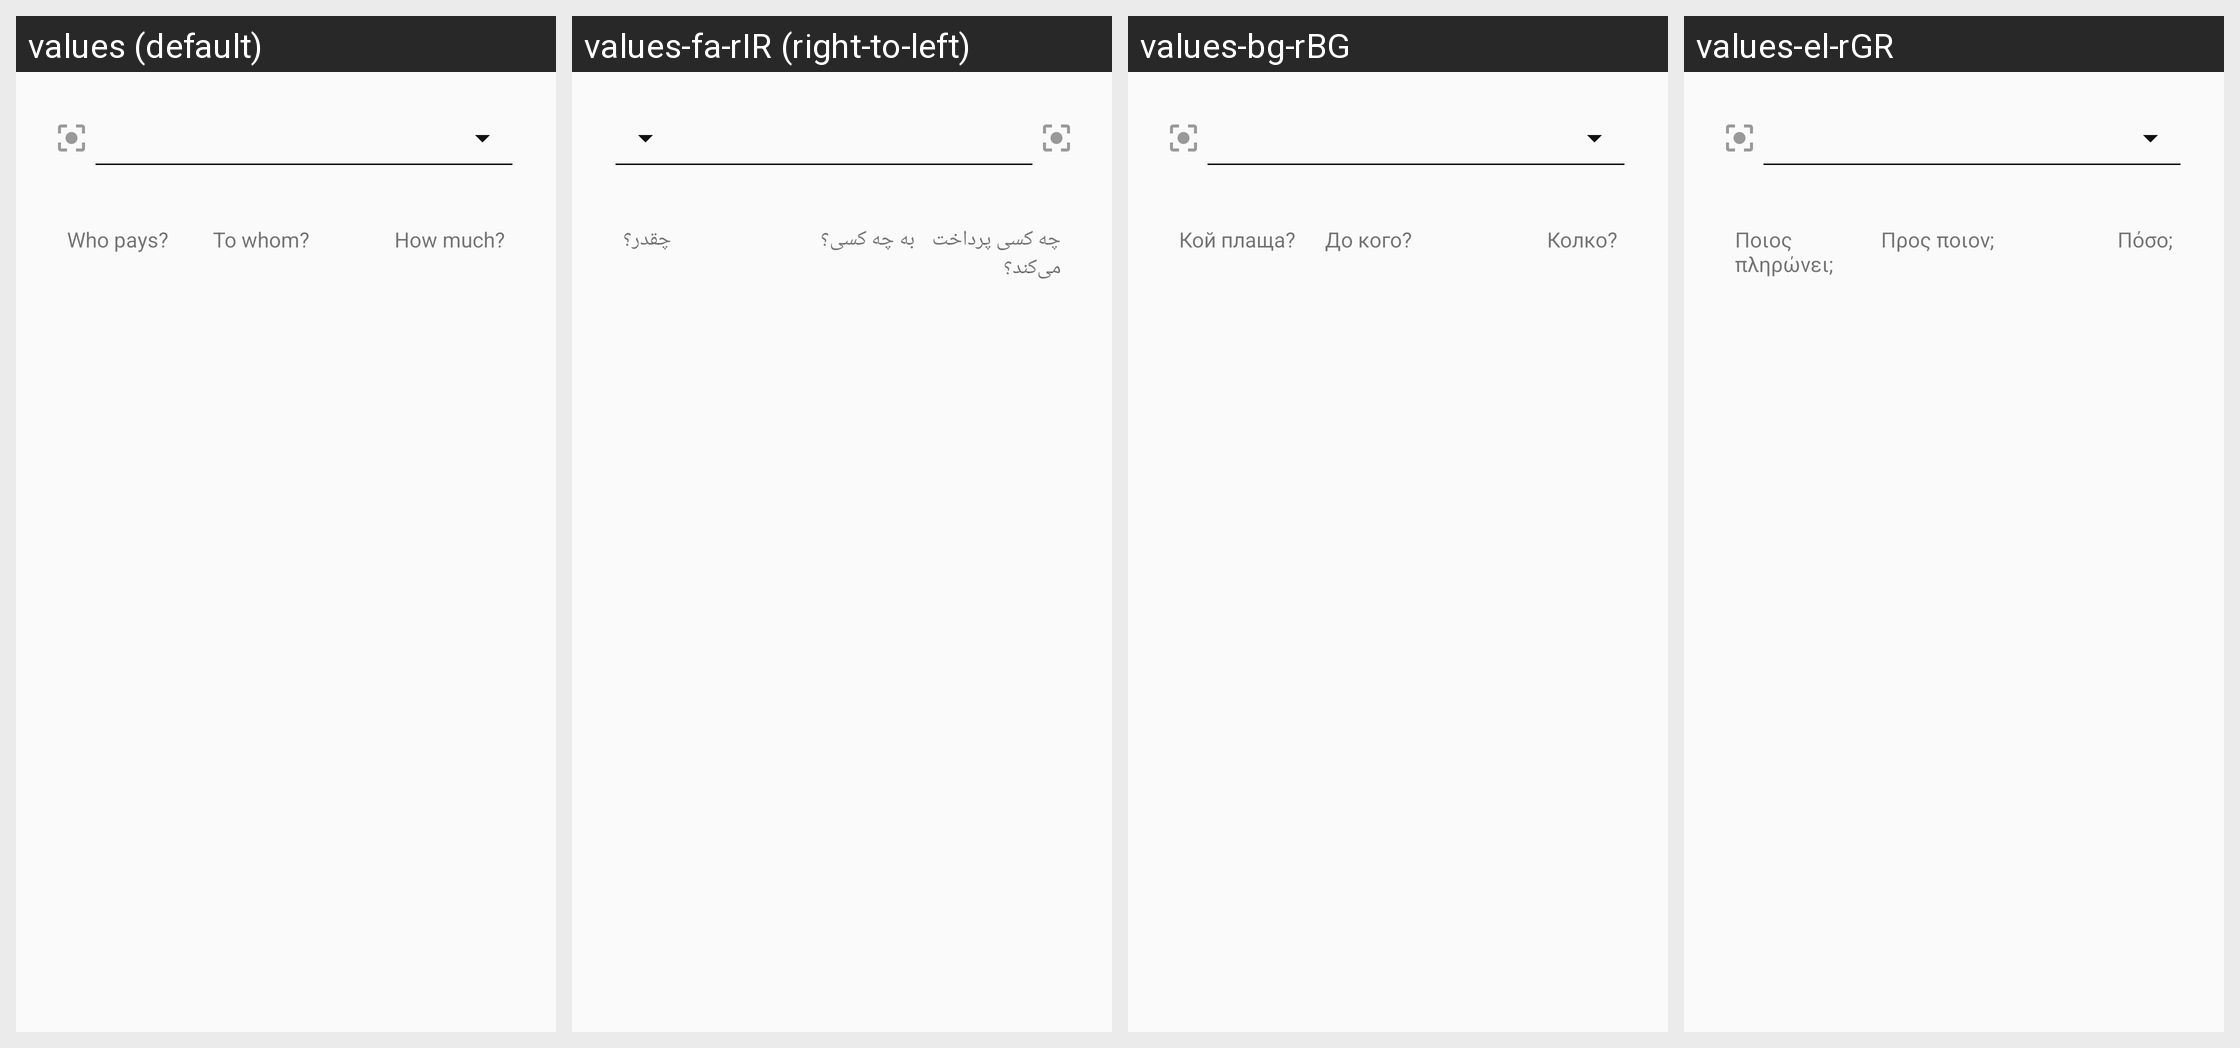

The Android screen above is rendered under several locales of the same app. Produce the string resources it draws, with the default and per-locale values.
Android screen res/layout/settle_table.xml rendered under 4 locales, left to right: values (default), values-fa-rIR (right-to-left), values-bg-rBG, values-el-rGR. Device: Nexus 5 (rendered at 1080×1920; each locale shown at half size, 540×960, under a caption strip naming it); theme AppTheme.
Other locales in the repository, not shown: values-af-rZA, values-ar-rSA, values-bn-rBD, values-bo-rBT, values-ca-rES, values-cs-rCZ, values-da-rDK, values-de-rDE, values-en-rGB, values-en-rUS, values-es-rES, values-fi-rFI, values-fr-rFR, values-hi-rIN, values-hu-rHU, values-in-rID, values-it-rIT, values-iw-rIL, values-ja-rJP, values-ko-rKR, values-mk-rMK, values-ne-rNP, values-nl-rNL, values-no-rNO, values-pl-rPL, values-pt-rBR, values-pt-rPT, values-ro-rRO, values-ru-rRU, values-sk-rSK, values-sl-rSI, values-sq-rAL, values-sr-rSP, values-sv-rSE, values-ta-rIN, values-th-rTH, values-tr-rTR, values-uk-rUA, values-vi-rVN, values-zh-rCN, values-zh-rTW.
Strings drawn on this screen, with the default value and each locale's value (text and hints the layout hard-codes, and strings that could not be matched under every locale, appear in the picture but are not listed):

settle_who
  values: Who pays?
  values-fa-rIR: چه کسی پرداخت می‌کند؟
  values-bg-rBG: Кой плаща?
  values-el-rGR: Ποιος πληρώνει;

settle_to_whom
  values: To whom?
  values-fa-rIR: به چه کسی؟
  values-bg-rBG: До кого?
  values-el-rGR: Προς ποιον;

settle_how_much
  values: How much?
  values-fa-rIR: چقدر؟
  values-bg-rBG: Колко?
  values-el-rGR: Πόσο;
